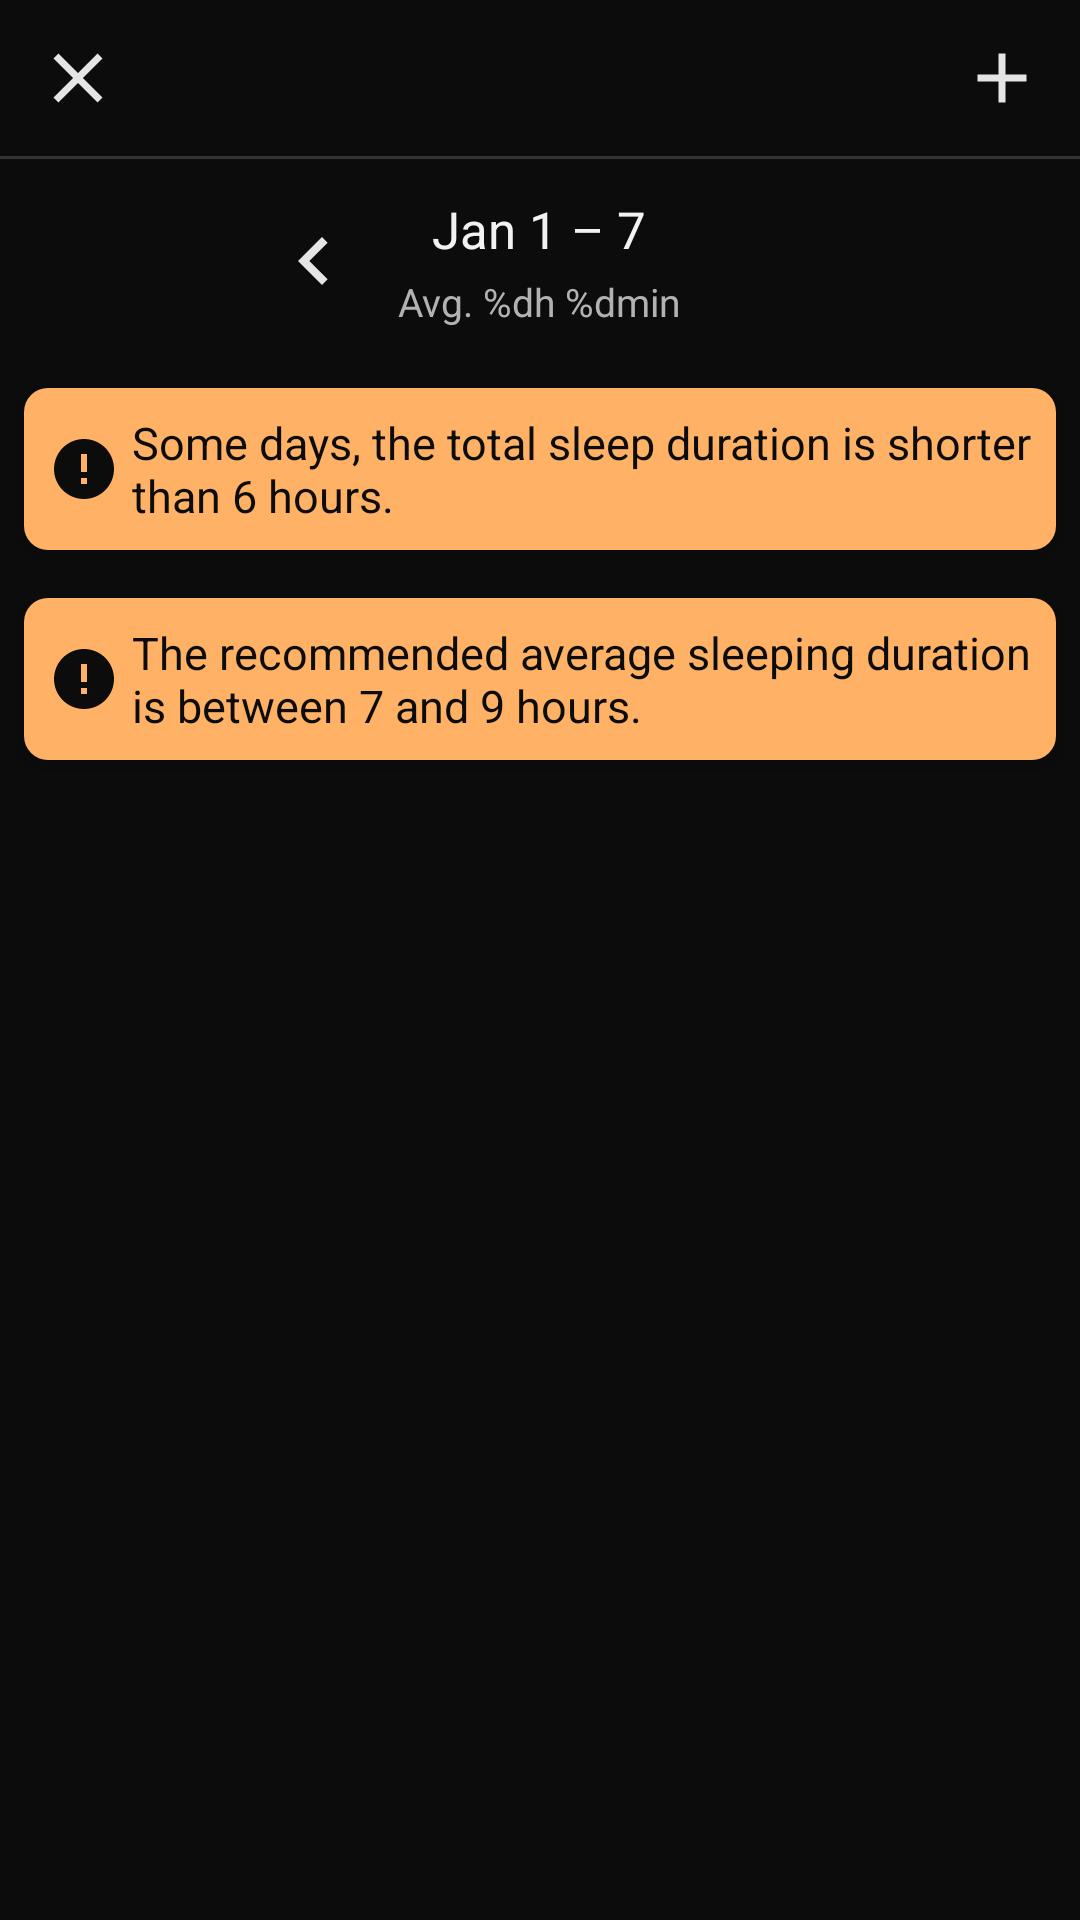

Produce the Android XML layout that renders to this screen, including the resource entries it uses.
<!-- AndroidManifest.xml: application theme Theme.Somnificus -->
<!-- res/layout/activity_sleep_duration.xml -->
<?xml version="1.0" encoding="utf-8"?>
<FrameLayout xmlns:android="http://schemas.android.com/apk/res/android"
    xmlns:tools="http://schemas.android.com/tools"
    android:layout_width="match_parent"
    android:layout_height="match_parent"
    xmlns:app="http://schemas.android.com/apk/res-auto"
    tools:context=".activity.sda.SleepDurationActivity"
    android:background="?attr/primaryBackgroundColor">

    <LinearLayout
        android:layout_width="match_parent"
        android:layout_height="match_parent"
        android:orientation="vertical">

        <LinearLayout
            android:layout_width="match_parent"
            android:layout_height="wrap_content"
            android:orientation="horizontal"
            android:gravity="center_vertical"
            android:padding="8dp">

            <ImageView
                android:layout_width="@dimen/activity_header_close_btn"
                android:layout_height="@dimen/activity_header_close_btn"
                android:id="@+id/SleepDurationActivity__Back_Btn"
                android:clickable="true"
                android:foreground="?android:attr/selectableItemBackground"
                android:padding="@dimen/activity_header_close_btn_padding"
                android:src="@drawable/ic_close"
                app:tint="?attr/primaryTextColor" />

            <LinearLayout
                android:layout_width="match_parent"
                android:layout_height="wrap_content"
                android:gravity="end">
                <ImageView
                    android:layout_width="@dimen/activity_header_close_btn"
                    android:layout_height="@dimen/activity_header_close_btn"
                    android:id="@+id/SleepDurationActivity__Add_Btn"
                    android:clickable="true"
                    android:foreground="?android:attr/selectableItemBackground"
                    android:padding="@dimen/activity_header_close_btn_padding"
                    android:src="@drawable/ic_add"
                    app:tint="?attr/primaryTextColor" />
            </LinearLayout>

        </LinearLayout>

        <View
            android:layout_width="match_parent"
            android:layout_height="1dp"
            android:background="?attr/primaryHorizontalBar" />

        <ScrollView
            android:layout_width="match_parent"
            android:layout_height="match_parent"
            android:id="@+id/SleepDurationActivity__ScrollView">
            <LinearLayout
                android:layout_width="match_parent"
                android:layout_height="wrap_content"
                android:orientation="vertical">

                <LinearLayout
                    android:layout_width="match_parent"
                    android:layout_height="wrap_content"
                    android:gravity="center"
                    android:padding="4dp"
                    android:orientation="horizontal">

                    <ImageView
                        android:layout_width="32dp"
                        android:layout_height="32dp"
                        android:id="@+id/SleepDurationActivity__Pre_Btn"
                        android:clickable="true"
                        android:foreground="?android:attr/selectableItemBackground"
                        android:layout_margin="4dp"
                        android:src="@drawable/ic_keyboard_arrow_left"
                        app:tint="?attr/primaryTextColor" />

                    <LinearLayout
                        android:layout_width="wrap_content"
                        android:layout_height="wrap_content"
                        android:layout_margin="8dp"
                        android:gravity="center"
                        android:orientation="vertical">
                        <TextView
                            android:layout_width="wrap_content"
                            android:layout_height="wrap_content"
                            android:id="@+id/SleepDurationActivity__SD_Period_Text"
                            android:text="@string/activity_sleep_duration__sd_period_text_default"
                            android:textSize="17sp" />
                        <TextView
                            android:layout_width="wrap_content"
                            android:layout_height="wrap_content"
                            android:id="@+id/SleepDurationActivity__SD_Avg_Text"
                            android:layout_marginTop="4dp"
                            android:text="@string/activity_sleep_duration__sd_period_text_avg"
                            android:textColor="?attr/secondaryTextColor"
                            android:textSize="13sp" />
                    </LinearLayout>

                    <ImageView
                        android:layout_width="32dp"
                        android:layout_height="32dp"
                        android:id="@+id/SleepDurationActivity__Next_Btn"
                        android:clickable="true"
                        android:foreground="?android:attr/selectableItemBackground"
                        android:layout_margin="4dp"
                        android:src="@drawable/ic_keyboard_arrow_right"
                        app:tint="?attr/primaryTextColor" />

                </LinearLayout>

                <LinearLayout
                    android:layout_width="match_parent"
                    android:layout_height="wrap_content"
                    android:orientation="vertical">

                    <LinearLayout
                        android:layout_width="match_parent"
                        android:layout_height="wrap_content"
                        android:layout_margin="8dp"
                        android:id="@+id/SleepDurationActivity__Advice_ST_Too_Short"
                        android:background="@drawable/bg_sleep_advice_card_caution"
                        android:elevation="4dp"
                        android:gravity="center_vertical"
                        android:padding="8dp"
                        android:orientation="horizontal"
                        android:visibility="visible">
                        <ImageView
                            android:layout_width="24dp"
                            android:layout_height="24dp"
                            android:src="@drawable/ic_error"
                            app:tint="?attr/primaryBackgroundColor" />
                        <TextView
                            android:layout_width="wrap_content"
                            android:layout_height="wrap_content"
                            android:layout_marginStart="4dp"
                            android:text="@string/activity_sleep_duration__sd_advice__sleep_time_too_short"
                            android:textColor="?attr/primaryBackgroundColor"
                            android:textSize="15sp" />
                    </LinearLayout>

                    <LinearLayout
                        android:layout_width="match_parent"
                        android:layout_height="wrap_content"
                        android:layout_margin="8dp"
                        android:id="@+id/SleepDurationActivity__Advice_ST_Avg_Not_App"
                        android:background="@drawable/bg_sleep_advice_card_caution"
                        android:elevation="4dp"
                        android:gravity="center_vertical"
                        android:padding="8dp"
                        android:orientation="horizontal"
                        android:visibility="visible">
                        <ImageView
                            android:layout_width="24dp"
                            android:layout_height="24dp"
                            android:src="@drawable/ic_error"
                            app:tint="?attr/primaryBackgroundColor" />
                        <TextView
                            android:layout_width="wrap_content"
                            android:layout_height="wrap_content"
                            android:layout_marginStart="4dp"
                            android:text="@string/activity_sleep_duration__sd_advice__sleep_time_avg_not_app"
                            android:textColor="?attr/primaryBackgroundColor"
                            android:textSize="15sp" />
                    </LinearLayout>

                </LinearLayout>

                <LinearLayout
                    android:layout_width="match_parent"
                    android:layout_height="match_parent"
                    android:orientation="vertical"
                    android:id="@+id/SleepDurationActivity__SDList"
                    android:padding="8dp">

                </LinearLayout>

            </LinearLayout>
        </ScrollView>

    </LinearLayout>

</FrameLayout>
<!-- resources referenced by this layout -->
<resources>
  <dimen name="activity_header_close_btn">36dp</dimen>
  <dimen name="activity_header_close_btn_padding">4dp</dimen>
  <!-- drawable bg_sleep_advice_card_caution (drawable) -->
  <?xml version="1.0" encoding="utf-8"?>
  <ripple
      xmlns:android="http://schemas.android.com/apk/res/android"
      android:color="?attr/controlHighlightColor">
      <item>
          <shape android:shape="rectangle">
              <corners
                  android:topRightRadius="8dp"
                  android:bottomRightRadius="8dp"
                  android:bottomLeftRadius="8dp"
                  android:topLeftRadius="8dp"
                  />
              <solid
                  android:color="@color/orange_L70"
                  />
          </shape>
      </item>
  </ripple>
  <!-- drawable ic_add (drawable) -->
  <vector android:height="512dp" android:tint="#4B4B4B"
      android:viewportHeight="24" android:viewportWidth="24"
      android:width="512dp" xmlns:android="http://schemas.android.com/apk/res/android">
      <path android:fillColor="@android:color/white" android:pathData="M19,13h-6v6h-2v-6H5v-2h6V5h2v6h6v2z"/>
  </vector>
  <!-- drawable ic_close (drawable) -->
  <vector android:height="512dp" android:tint="#4B4B4B"
      android:viewportHeight="24" android:viewportWidth="24"
      android:width="512dp" xmlns:android="http://schemas.android.com/apk/res/android">
      <path android:fillColor="@android:color/white" android:pathData="M19,6.41L17.59,5 12,10.59 6.41,5 5,6.41 10.59,12 5,17.59 6.41,19 12,13.41 17.59,19 19,17.59 13.41,12z"/>
  </vector>
  <!-- drawable ic_error (drawable) -->
  <vector android:height="24dp" android:tint="#4B4B4B"
      android:viewportHeight="24" android:viewportWidth="24"
      android:width="24dp" xmlns:android="http://schemas.android.com/apk/res/android">
      <path android:fillColor="@android:color/white" android:pathData="M12,2C6.48,2 2,6.48 2,12s4.48,10 10,10 10,-4.48 10,-10S17.52,2 12,2zM13,17h-2v-2h2v2zM13,13h-2L11,7h2v6z"/>
  </vector>
  <!-- drawable ic_keyboard_arrow_left (drawable) -->
  <vector android:autoMirrored="true" android:height="24dp"
      android:tint="#4B4B4B" android:viewportHeight="24"
      android:viewportWidth="24" android:width="24dp" xmlns:android="http://schemas.android.com/apk/res/android">
      <path android:fillColor="@android:color/white" android:pathData="M15.41,16.59L10.83,12l4.58,-4.59L14,6l-6,6 6,6 1.41,-1.41z"/>
  </vector>
  <string name="activity_sleep_duration__sd_advice__sleep_time_avg_not_app">The recommended average sleeping duration is between 7 and 9 hours.</string>
  <string name="activity_sleep_duration__sd_advice__sleep_time_too_short">Some days, the total sleep duration is shorter than 6 hours.</string>
  <string name="activity_sleep_duration__sd_period_text_avg">Avg. %dh %dmin</string>
  <string name="activity_sleep_duration__sd_period_text_default">Jan 1 – 7</string>
  <color name="orange_L70">#FFB265</color>
  <color name="purple_L60">#9932FF</color>
  <color name="purple_L50">#8000FF</color>
  <color name="gray_L5">#0C0C0C</color>
  <color name="purple_L70">#B265FF</color>
  <color name="black">#FF000000</color>
  <color name="purple_L95">#F2E5FF</color>
  <color name="gray_L95">#F2F2F2</color>
  <color name="skyblue_L50">#0080FF</color>
  <color name="gray_L80">#CCCCCC</color>
  <color name="gray_L70">#B2B2B2</color>
  <color name="gray_L60">#999999</color>
  <color name="gray_L10">#191919</color>
  <color name="gray_L20">#333333</color>
  <color name="gray_L90">#E5E5E5</color>
  <color name="white_A20">#33FFFFFF</color>
  <color name="green_L70">#65FF65</color>
  <color name="red_L70">#FF6565</color>
  <color name="orange_L60">#FF9932</color>
  <color name="skyblue_L70">#65B5FF</color>
</resources>
